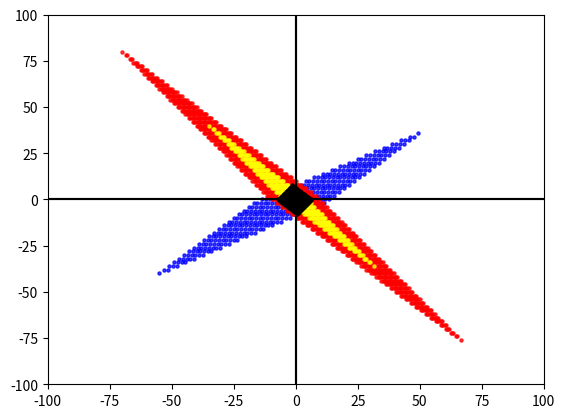

This chart was generated by the following Python code:
# -*- coding: utf-8 -*-
"""Linear_Algebra_58051_Laboratory3_Lacambra_JalenRhey.ipynb

Automatically generated by Colaboratory.

Original file is located at
    https://colab.research.google.com/github/Jalen18/Laboratory-3-Linear-Algebra/blob/main/Linear_Algebra_58051_Laboratory3_Lacambra_JalenRhey.ipynb

###ACTIVITY TASK 1

The general linear equation form 
$$ A = 4\hat{x} + 3\hat{y} \\ B = 7\hat{x} + 4\hat{y}$$.

The vector form 
$$ S = \begin{Bmatrix}scalar_1\cdot\begin{bmatrix}  4 \\ 3\\\end{bmatrix}, scalar_2\cdot \begin{bmatrix} 7 \\ 4\\\end{bmatrix}\end {Bmatrix} $$
"""

import numpy as np
import matplotlib.pyplot as plt

vectorA = np.array([4,3])
vectorB = np.array([7,4])

scalar = np.arange(-5,5,.5)

scalar1, scalar2 = np.meshgrid(scalar,scalar)
spanRx = scalar1 * vectorA[0] + scalar2 * vectorB[0]
spanRy = scalar1 * vectorB[1] + scalar2 * vectorB[1]
plt.scatter(spanRx, spanRy, s=5, alpha=0.75, color="blue")

plt.xlim(-50,50)
plt.ylim(-50,50)
plt.axhline(y=0, color='k')
plt.axvline(x=0, color='k')
plt.grid()
plt.show()

"""###ACTIVITY TASK 2

The general linear equation form
$$ A = 3\hat{x} + 4\hat{y} \\ B = 4\hat{x} - 4\hat{y}$$.

The vector form 
$$ scalarA = \begin{bmatrix} 3 \\ 4\end{bmatrix} , scalarB = \begin{bmatrix} 4 \\ - 4\end{bmatrix}\\ $$
$$ scalarC = \begin{bmatrix} 3 \\ 4\end{bmatrix} , scalarD = \begin{bmatrix} 4 \\ - 4\end{bmatrix}\\ $$
$$ scalarE = \begin{bmatrix} 3 \\ 4\end{bmatrix} , scalarF = \begin{bmatrix} 4 \\ - 4\end{bmatrix}\\ $$
"""

import numpy as np
import matplotlib.pyplot as plt

vectorA = np.array([3,4])
vectorB = np.array([4,-4])

scalar1 = np.arange(-1,1,.1)
scalar2 = np.arange(-5,5,.5)
scalar3 = np.arange(-10,10,.5)

scalarA, scalarB = np.meshgrid(scalar1,scalar1)
scalarC, scalarD = np.meshgrid(scalar2,scalar2)
scalarE, scalarF = np.meshgrid(scalar3,scalar3)

spanRxA = scalarE * vectorA[0] + scalarF * vectorB[0]
spanRyA = scalarE * vectorB[1] + scalarF * vectorB[1]
spanRxB = scalarC * vectorA[0] + scalarD * vectorB[0]
spanRyB = scalarC * vectorB[1] + scalarD * vectorB[1]
spanRxC = scalarA * vectorA[0] + scalarB * vectorB[0]
spanRyC = scalarA * vectorA[1] + scalarB * vectorB[1]

plt.scatter(spanRxA, spanRyA, s=5, alpha=0.75, color="red")
plt.scatter(spanRxB, spanRyB, s=5, alpha=0.75, color="yellow")
plt.scatter(spanRxC, spanRyC, s=5, alpha=0.75, color="black")

plt.xlim(-100,100)
plt.ylim(-100,100)
plt.axhline(y=0, color='k')
plt.axvline(x=0, color='k')
plt.grid()
plt.show()